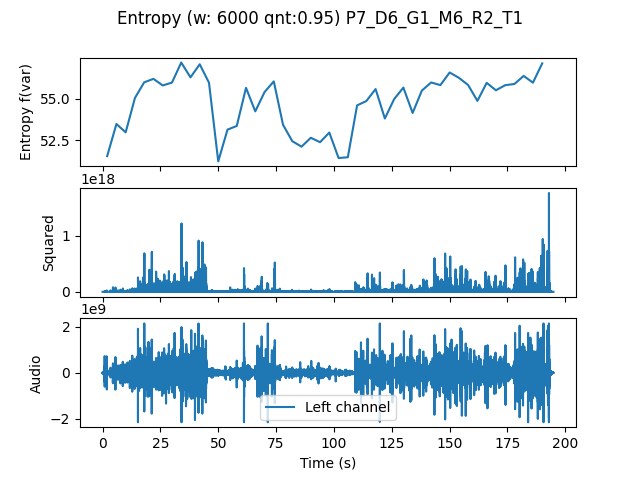

The file beside this chart, header and first rows:
, t0, var
0.0, 0.0, 51.53
4.0, 4.0, 53.48
8.0, 8.0, 52.97
12.0, 12.0, 55.05
16.0, 16.0, 56
20.0, 20.0, 56.21
24.0, 24.0, 55.81
28.0, 28.0, 55.98
32.0, 32.0, 57.19
36.0, 36.0, 56.3
40.0, 40.0, 57.09
44.0, 44.0, 55.97
48.0, 48.0, 51.22
52.0, 52.0, 53.14
56.0, 56.0, 53.36
60.0, 60.0, 55.66
64.0, 64.0, 54.24
68.0, 68.0, 55.41
72.0, 72.0, 56.05
76.0, 76.0, 53.43
80.0, 80.0, 52.44
84.0, 84.0, 52.1
88.0, 88.0, 52.64
92.0, 92.0, 52.37
96.0, 96.0, 52.96
100.0, 100.0, 51.42
104.0, 104.0, 51.46
108.0, 108.0, 54.6
112.0, 112.0, 54.87
116.0, 116.0, 55.59
120.0, 120.0, 53.81
124.0, 124.0, 54.98
128.0, 128.0, 55.68
132.0, 132.0, 54.14
136.0, 136.0, 55.5
140.0, 140.0, 55.99
144.0, 144.0, 55.83
148.0, 148.0, 56.59
152.0, 152.0, 56.27
156.0, 156.0, 55.83
160.0, 160.0, 54.87
164.0, 164.0, 55.97
168.0, 168.0, 55.51
172.0, 172.0, 55.82
176.0, 176.0, 55.9
180.0, 180.0, 56.38
184.0, 184.0, 55.98
188.0, 188.0, 57.14
